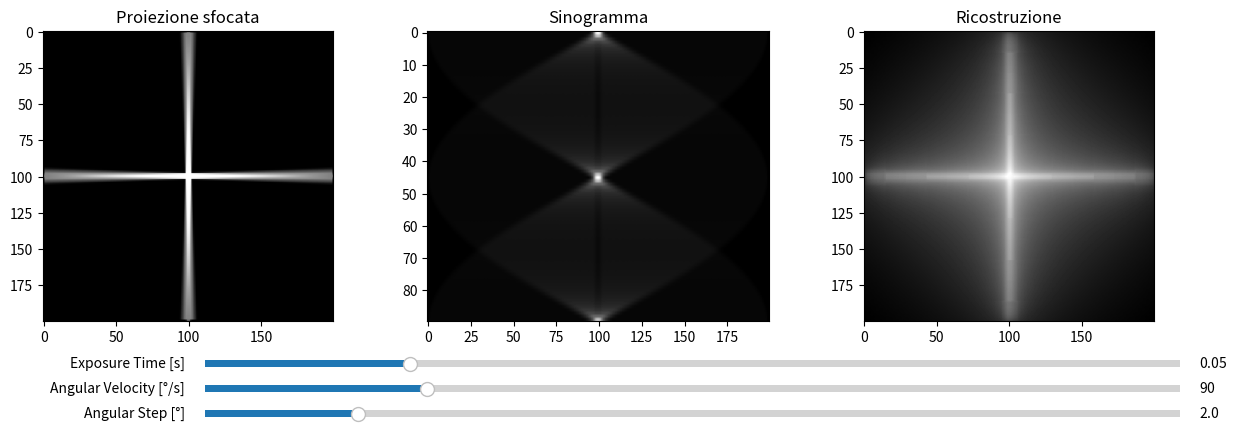

Write the Python code that produced this figure.
import numpy as np
import matplotlib.pyplot as plt
from matplotlib.widgets import Slider
from scipy.ndimage import rotate

# ============================================
# Funzioni di base
# ============================================
def generate_object(size=200):
    """Genera una semplice croce luminosa al centro"""
    img = np.zeros((size, size))
    c = size // 2
    img[c-2:c+2, :] = 1
    img[:, c-2:c+2] = 1
    return img

def simulate_blur(img, exposure, angular_velocity, n_samples=50):
    """Simula il blur durante la rotazione"""
    total_angle = angular_velocity * exposure
    angles = np.linspace(-total_angle/2, total_angle/2, n_samples)
    blurred = np.zeros_like(img)
    for a in angles:
        blurred += rotate(img, a, reshape=False, order=1)
    blurred /= n_samples
    return blurred

def radon_projection(img, angles):
    """Calcola proiezioni semplici (sinogramma)"""
    sino = []
    for a in angles:
        rotated = rotate(img, a, reshape=False, order=1)
        projection = np.sum(rotated, axis=0)
        sino.append(projection)
    return np.array(sino)

def simple_backprojection(sino, angles):
    """Retroproiezione grezza per visualizzazione"""
    size = sino.shape[1]
    recon = np.zeros((size, size))
    center = size // 2
    x = np.arange(size) - center
    X, Y = np.meshgrid(x, x)
    for i, angle in enumerate(angles):
        t = X * np.cos(np.deg2rad(angle)) + Y * np.sin(np.deg2rad(angle))
        t_index = (t + center).astype(int)
        mask = (t_index >= 0) & (t_index < size)
        recon[mask] += sino[i, t_index[mask]]
    recon /= len(angles)
    return recon

def interlaced_angles(angles):
    """Genera un ordine interlacciato delle proiezioni usando bit-reversal"""
    n = len(angles)
    bits = int(np.ceil(np.log2(n)))
    order = []
    for i in range(n):
        rev = 0
        for b in range(bits):
            rev = (rev << 1) | ((i >> b) & 1)
        if rev < n:
            order.append(rev)
    return angles[order]

# ============================================
# Setup iniziale
# ============================================
obj = generate_object()
exposure_init = 0.05
velocity_init = 90
step_init = 2.0  # passo angolare in gradi
use_interlaced = False  # True per attivare proiezioni interlacciate

angles_raw = np.arange(0, 180, step_init)
angles = interlaced_angles(angles_raw) if use_interlaced else angles_raw

blurred = simulate_blur(obj, exposure_init, velocity_init)
sino = radon_projection(blurred, angles)
recon = simple_backprojection(sino, angles)

# ============================================
# Visualizzazione
# ============================================
fig, axes = plt.subplots(1, 3, figsize=(15, 5))
plt.subplots_adjust(bottom=0.3)

im1 = axes[0].imshow(blurred, cmap='gray')
axes[0].set_title('Proiezione sfocata')

im2 = axes[1].imshow(sino, cmap='gray', aspect='auto')
axes[1].set_title('Sinogramma')

im3 = axes[2].imshow(recon, cmap='gray')
axes[2].set_title('Ricostruzione')

# Slider
ax_expo = plt.axes([0.25, 0.2, 0.65, 0.03])
ax_speed = plt.axes([0.25, 0.15, 0.65, 0.03])
ax_step = plt.axes([0.25, 0.1, 0.65, 0.03])

slider_expo = Slider(ax_expo, 'Exposure Time [s]', 0.01, 0.2, valinit=exposure_init)
slider_speed = Slider(ax_speed, 'Angular Velocity [°/s]', 10, 360, valinit=velocity_init)
slider_step = Slider(ax_step, 'Angular Step [°]', 0.5, 10.0, valinit=step_init)

# Aggiornamento interattivo
def update(val):
    exp = slider_expo.val
    vel = slider_speed.val
    step = slider_step.val

    angles_raw = np.arange(0, 180, step)
    angles = interlaced_angles(angles_raw) if use_interlaced else angles_raw

    blurred_new = simulate_blur(obj, exp, vel)
    sino_new = radon_projection(blurred_new, angles)
    recon_new = simple_backprojection(sino_new, angles)

    im1.set_data(blurred_new)
    im2.set_data(sino_new)
    im3.set_data(recon_new)
    fig.canvas.draw_idle()

slider_expo.on_changed(update)
slider_speed.on_changed(update)
slider_step.on_changed(update)

plt.show()

